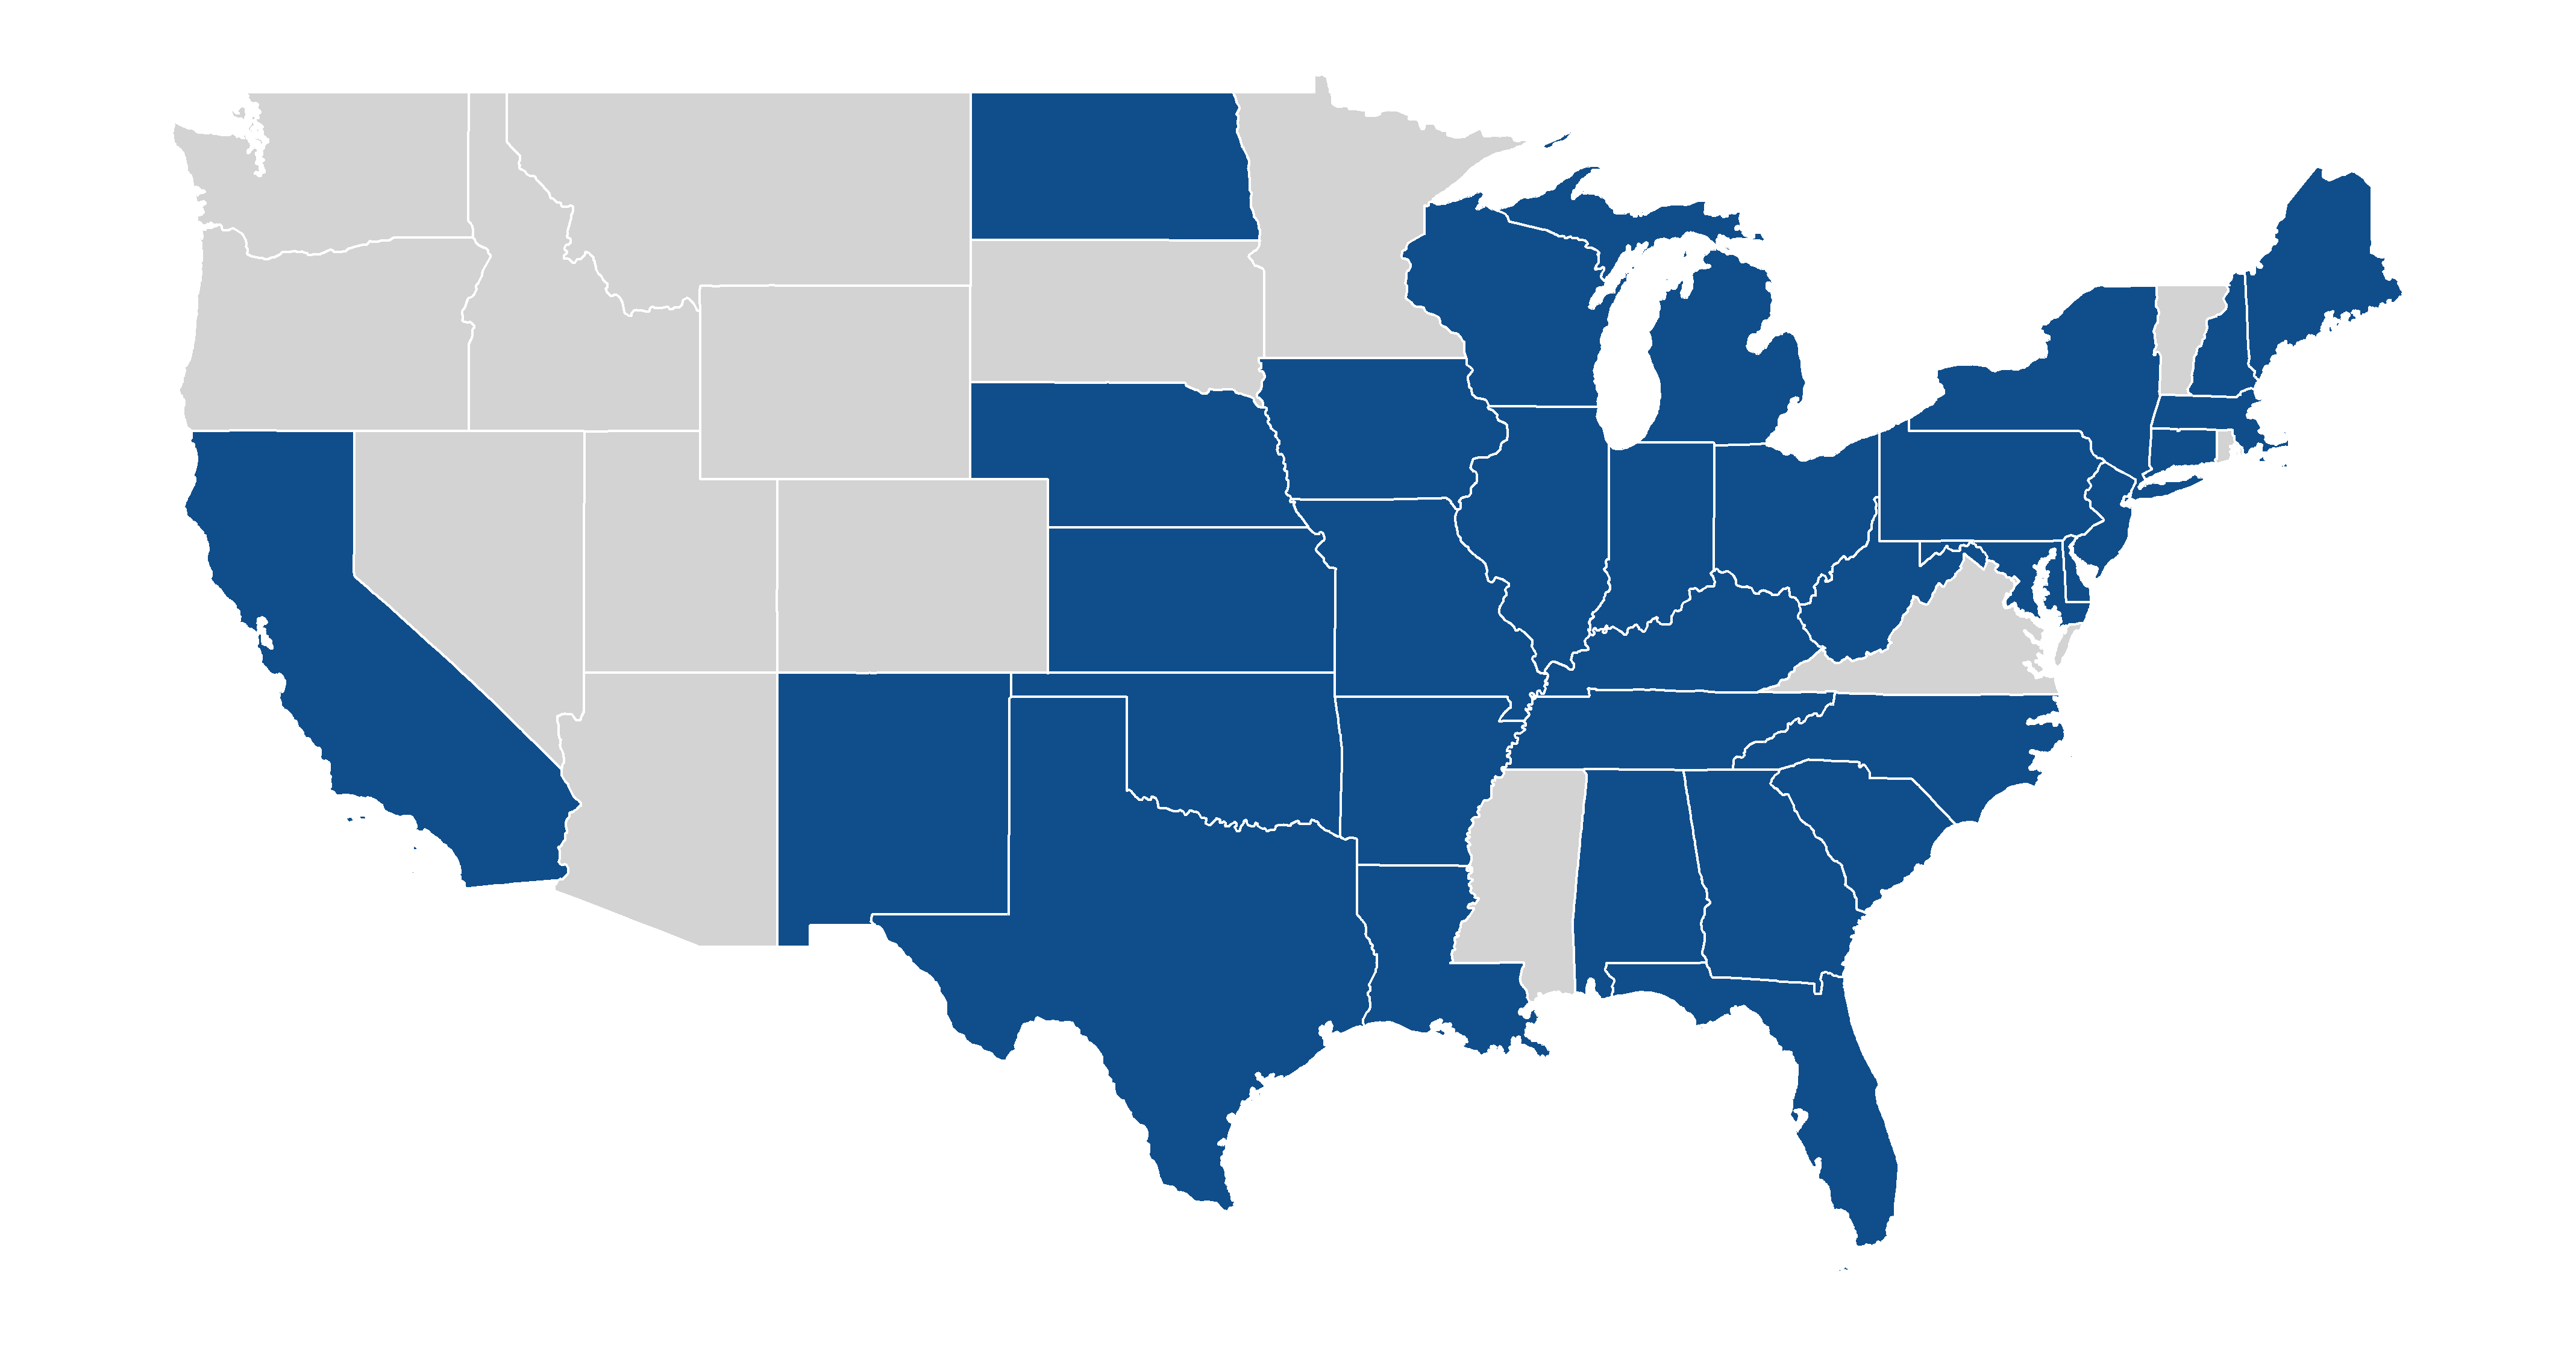

The script that saved this image:
library(sf)
library(dplyr)
library(readr)
library(ggplot2)
library(grid)
library(gridExtra)
# library(cowplot)

# https://stackoverflow.com/questions/50859765/chloropleth-map-with-geojson-and-ggplot2

usa_shp <- read_sf('gz_2010_us_040_00_20m.json')
usa_shp_mainland <- usa_shp[usa_shp$NAME != "Alaska" & usa_shp$NAME != "Puerto Rico" & usa_shp$NAME != "Hawaii",]

# calculate points at which to plot labels
centroids <- usa_shp_mainland %>% 
    st_centroid() %>% 
    bind_cols(as_data_frame(st_coordinates(.)))    # unpack points to lat/lon columns

# Reading the file created by write_csv_files.r
all_players <- read.csv("./../Women/all_players.csv", encoding = "UTF-8")

player_counts_states <- as.data.frame(table(all_players$State), col.names = c("State", "PlayerCount"))
colnames(player_counts_states) <- c("State", "PlayerCount")
player_counts_states$State <- as.character(player_counts_states$State)

usa_data_join <- left_join(usa_shp_mainland, player_counts_states, by = c('NAME' = 'State'))

centroids_join <- left_join(centroids, player_counts_states, by = c('NAME' = 'State'))

# Write player_counts_states to csv
# player_counts_states <- player_counts_states[order(player_counts_states$State),]
# player_counts_states$State[player_counts_states$State == "Washington, D.C."] <- "Washington D.C."
# write.csv(player_counts_states, file = "player_counts_states.csv", row.names = FALSE, quote = FALSE)

theme_map <- function(...) {
  theme_minimal() +
  theme(
    #text = element_text(family = "Ubuntu Regular", color = "#22211d"),
    # axis.line = element_blank(),
    axis.text.x = element_blank(),
    axis.text.y = element_blank(),
    axis.ticks = element_blank(),
    axis.title.x = element_blank(),
    axis.title.y = element_blank(),
    # panel.grid.minor = element_line(color = "#ebebe5", size = 0.2),
    panel.grid.major = element_line(color = "#ffffff", size = 0.2),
    plot.title = element_text(hjust = 1.6, colour = "dodgerblue4", size = 32),
    plot.subtitle = element_text(hjust = 0.85, colour = "dodgerblue4", size = 20),
    legend.position = "none",
    # plot.margin = margin(0, 24, 0, 0, "pt"),
    # panel.grid.minor = element_blank(),
    # plot.background = element_rect(fill = "#f5f5f2", color = NA), 
    # panel.background = element_rect(fill = "#f5f5f2", color = NA), 
    # legend.background = element_rect(fill = "#f5f5f2", color = NA),
    # panel.border = element_blank(),
    ...
  )
}

p <- ggplot(usa_data_join, aes(fill = factor(ifelse(!is.na(usa_data_join$PlayerCount), 1, 2)))) + geom_sf(color = "white") + 
            scale_fill_manual(values = c("dodgerblue4", "light gray")) + 
            coord_sf(xlim = c(-125.3, -66.2)) +
            # geom_point(aes(X, Y, size=PlayerCount), data = centroids_join, pch=21, color = "white", fill='cornflowerblue', alpha = 0.5, show.legend = FALSE) +
            # scale_size(range = c(5, 30)) +
            # geom_text(aes(X, Y, label = NAME), data = centroids, size = 4.0, color = 'dodgerblue4') +
            # geom_rect(xmin = -80, xmax = -66.8, ymin = 37, ymax = 47.5, fill = NA, colour = "dodgerblue4", size = 0.5) + 
            theme_map()  
# print(p)

# q <- ggplot(usa_data_join) + geom_sf(color = "white", fill = "light gray") + 
            # geom_point(aes(X, Y, size=PlayerCount), data = centroids_join, pch=21, color = "white", fill='cornflowerblue', alpha = 0.5, show.legend = FALSE) +
            # scale_size(range = c(5, 30)) +
            # geom_text(aes(X, Y, label = NAME), data = centroids, size = 3.0, color = 'dodgerblue4') + 
            # geom_rect(xmin = -80, xmax = -66.8, ymin = 37, ymax = 47.5, fill = NA, colour = "dodgerblue4", size = 0.5) +
            # coord_sf(xlim = c(-80, -66.8), ylim = c(37, 47.5), expand = FALSE) +
            # theme_map() + theme(plot.margin = margin(0, 24, 0, 0, "pt"))
# print(q)

# Some options:

# Using gridArrange:
# grid.arrange(p, q, layout_matrix = rbind(c(1, 1, 1, 2), c(1,1,1,NA)))

# https://www.r-spatial.org/r/2018/10/25/ggplot2-sf-3.html
# Using cowplot
# print(plot_grid(p, q, nrow = 1, rel_widths = c(2.35, 1)))
print(p)
ggsave(filename = "usa_map_filled.png", plot = p, width = 14.25, height = 7.5)